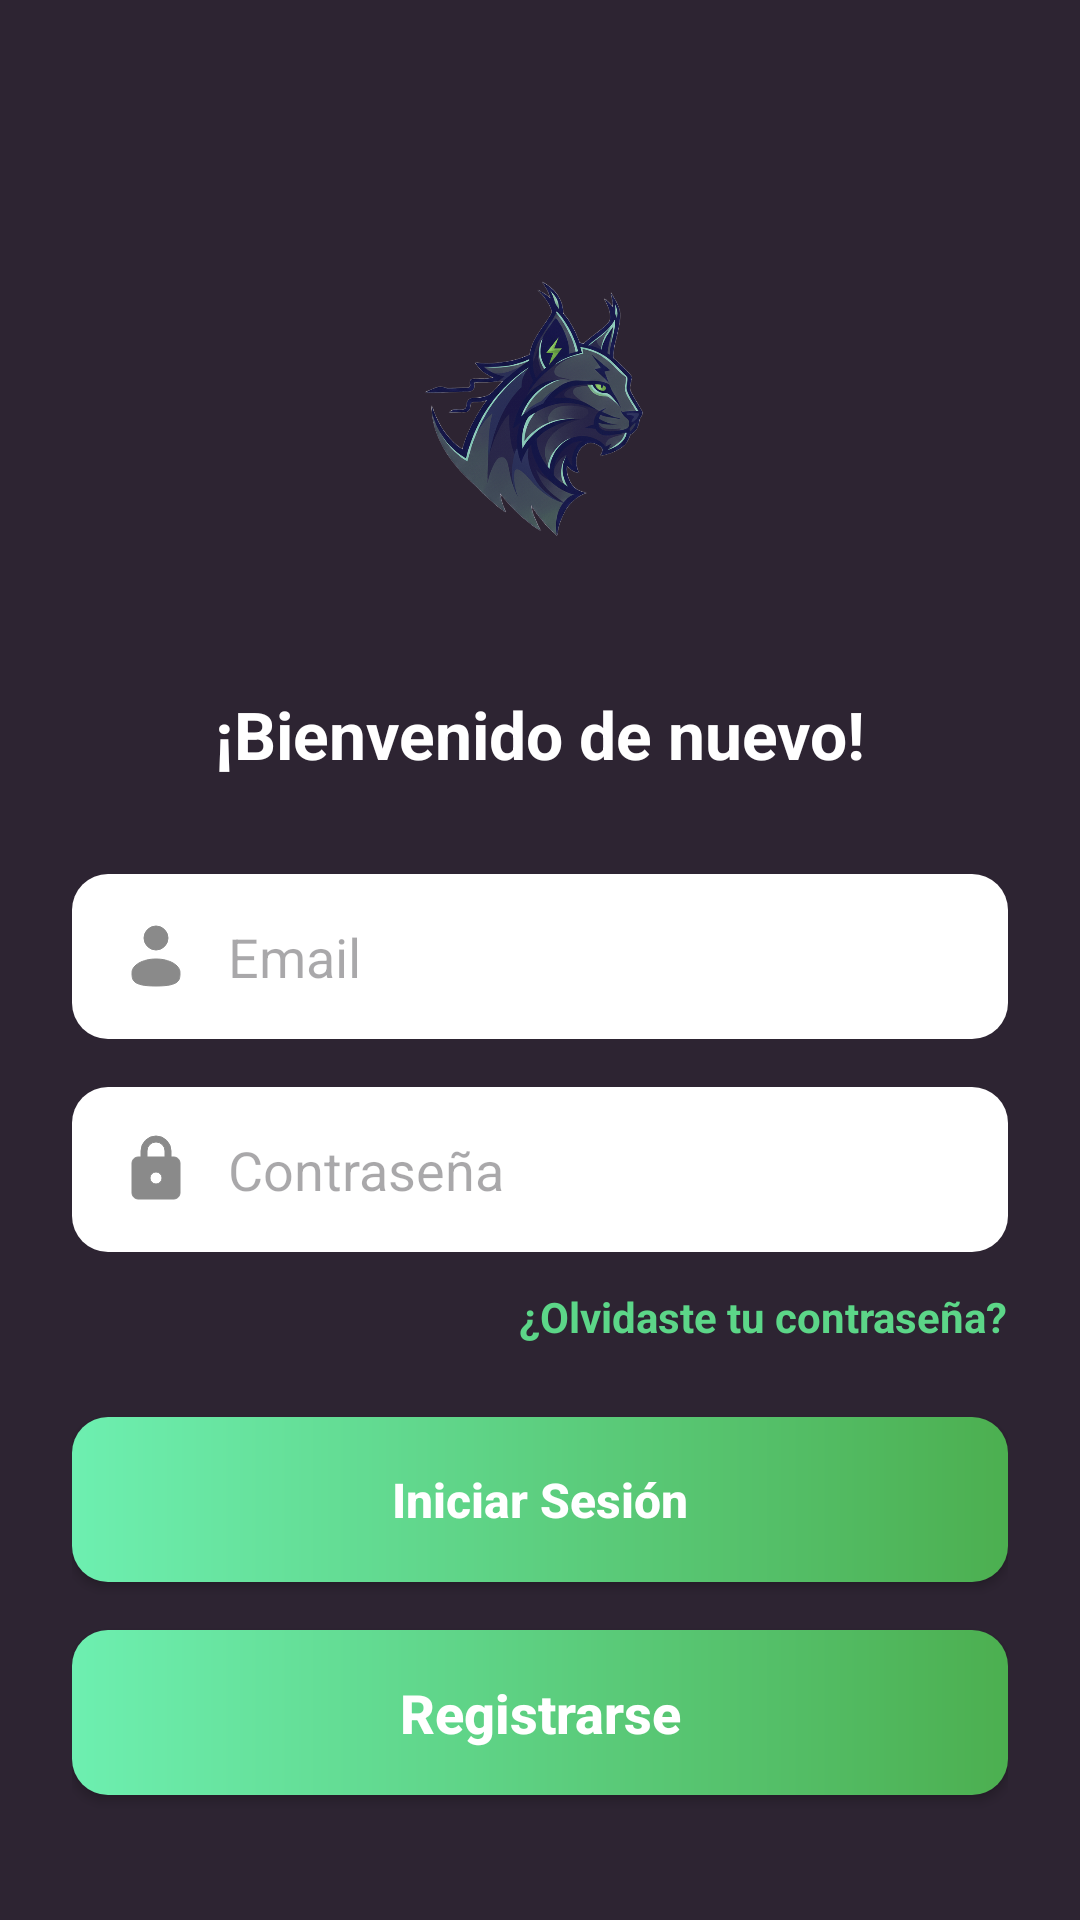

Produce the Android XML layout that renders to this screen, including the resource entries it uses.
<!-- AndroidManifest.xml: application theme Theme.Lynca -->
<!-- res/layout/activity_login.xml -->
<?xml version="1.0" encoding="utf-8"?>
<androidx.constraintlayout.widget.ConstraintLayout
    xmlns:android="http://schemas.android.com/apk/res/android"
    xmlns:app="http://schemas.android.com/apk/res-auto"
    xmlns:tools="http://schemas.android.com/tools"
    android:layout_width="match_parent"
    android:layout_height="match_parent"
    android:background="@color/bg_dark"
    android:padding="24dp">

    <ImageView
        android:id="@+id/ivLogo"
        android:layout_width="150dp"
        android:layout_height="150dp"
        android:src="@drawable/lynca_logo"
        app:layout_constraintTop_toTopOf="parent"
        app:layout_constraintStart_toStartOf="parent"
        app:layout_constraintEnd_toEndOf="parent"
        android:layout_marginTop="40dp"/>

    <TextView
        android:id="@+id/tvTitle"
        android:layout_width="wrap_content"
        android:layout_height="wrap_content"
        android:text="¡Bienvenido de nuevo!"
        android:textColor="@color/white"
        android:textSize="22sp"
        android:textStyle="bold"
        android:layout_marginTop="16dp"
        app:layout_constraintTop_toBottomOf="@id/ivLogo"
        app:layout_constraintStart_toStartOf="parent"
        app:layout_constraintEnd_toEndOf="parent"/>

    <EditText
        android:id="@+id/etEmail"
        android:layout_width="0dp"
        android:layout_height="55dp"
        android:background="@drawable/background_input_white"
        android:hint="Email"
        android:inputType="textEmailAddress"
        android:paddingStart="16dp"
        android:paddingEnd="16dp"
        android:drawableStart="@drawable/ic_user"
        android:drawablePadding="12dp"
        android:drawableTint="@color/text_gray"
        android:layout_marginTop="32dp"
        app:layout_constraintTop_toBottomOf="@id/tvTitle"
        app:layout_constraintStart_toStartOf="parent"
        app:layout_constraintEnd_toEndOf="parent"/>

    <EditText
        android:id="@+id/etPassword"
        android:layout_width="0dp"
        android:layout_height="55dp"
        android:background="@drawable/background_input_white"
        android:hint="Contraseña"
        android:inputType="textPassword"
        android:paddingStart="16dp"
        android:paddingEnd="16dp"
        android:drawableStart="@drawable/ic_lock"
        android:drawablePadding="12dp"
        android:drawableTint="@color/text_gray"
        android:layout_marginTop="16dp"
        app:layout_constraintTop_toBottomOf="@id/etEmail"
        app:layout_constraintStart_toStartOf="parent"
        app:layout_constraintEnd_toEndOf="parent"/>

    <TextView
        android:id="@+id/tvForgotPassword"
        android:layout_width="wrap_content"
        android:layout_height="wrap_content"
        android:text="¿Olvidaste tu contraseña?"
        android:textColor="@color/accent_green"
        android:textSize="14sp"
        android:textStyle="bold"
        android:layout_marginTop="12dp"
        app:layout_constraintTop_toBottomOf="@id/etPassword"
        app:layout_constraintEnd_toEndOf="parent"/>

    <androidx.appcompat.widget.AppCompatButton
        android:id="@+id/btnLogin"
        android:layout_width="0dp"
        android:layout_height="55dp"
        android:background="@drawable/background_btn_green"
        android:text="Iniciar Sesión"
        android:textColor="@color/white"
        android:textStyle="bold"
        android:textSize="16sp"
        android:textAllCaps="false"
        android:layout_marginTop="24dp"
        app:layout_constraintTop_toBottomOf="@id/tvForgotPassword"
        app:layout_constraintStart_toStartOf="parent"
        app:layout_constraintEnd_toEndOf="parent"/>

    <androidx.appcompat.widget.AppCompatButton
        android:id="@+id/btnRegisterAction"
        android:layout_width="0dp"
        android:layout_height="55dp"
        android:background="@drawable/background_btn_green"
        android:text="Registrarse"
        android:textColor="@color/white"
        android:textStyle="bold"
        android:textSize="18sp"
        android:textAllCaps="false"
        android:layout_marginTop="16dp"
        app:layout_constraintTop_toBottomOf="@id/btnLogin"
        app:layout_constraintStart_toStartOf="parent"
        app:layout_constraintEnd_toEndOf="parent"/>

    <View
        android:id="@+id/dividerLeft"
        android:layout_width="0dp"
        android:layout_height="1dp"
        android:background="#555555"
        android:layout_marginEnd="8dp"
        app:layout_constraintStart_toStartOf="parent"
        app:layout_constraintEnd_toStartOf="@id/tvDividerText"
        app:layout_constraintTop_toTopOf="@id/tvDividerText"
        app:layout_constraintBottom_toBottomOf="@id/tvDividerText"/>

    <TextView
        android:id="@+id/tvDividerText"
        android:layout_width="wrap_content"
        android:layout_height="wrap_content"
        android:text="O Inicia sesión con"
        android:textColor="@color/text_gray"
        android:layout_marginTop="32dp"
        app:layout_constraintTop_toBottomOf="@id/btnRegisterAction"
        app:layout_constraintStart_toStartOf="parent"
        app:layout_constraintEnd_toEndOf="parent"/>

    <View
        android:id="@+id/dividerRight"
        android:layout_width="0dp"
        android:layout_height="1dp"
        android:background="#555555"
        android:layout_marginStart="8dp"
        app:layout_constraintEnd_toEndOf="parent"
        app:layout_constraintStart_toEndOf="@id/tvDividerText"
        app:layout_constraintTop_toTopOf="@id/tvDividerText"
        app:layout_constraintBottom_toBottomOf="@id/tvDividerText"/>

    <androidx.appcompat.widget.AppCompatButton
        android:id="@+id/btnGoogle"
        android:layout_width="0dp"
        android:layout_height="55dp"
        android:background="@drawable/background_btn_google"
        android:text="Google"
        android:textColor="@color/white"
        android:textStyle="bold"
        android:textAllCaps="false"
        android:drawableStart="@drawable/ic_google"
        android:paddingStart="32dp"
        android:paddingEnd="32dp"
        android:layout_marginTop="24dp"
        app:layout_constraintTop_toBottomOf="@id/tvDividerText"
        app:layout_constraintStart_toStartOf="parent"
        app:layout_constraintEnd_toEndOf="parent"/>


</androidx.constraintlayout.widget.ConstraintLayout>
<!-- resources referenced by this layout -->
<resources>
  <color name="accent_green">#5CD688</color>
  <color name="bg_dark">#2D2432</color>
  <color name="text_gray">#8A8A8A</color>
  <color name="white">#FFFFFF</color>
  <!-- drawable background_btn_google (drawable) -->
  <?xml version="1.0" encoding="utf-8"?>
  <shape xmlns:android="http://schemas.android.com/apk/res/android">
      <solid android:color="@color/bg_google"/>
      <corners android:radius="12dp"/>
      <stroke android:width="1dp" android:color="#333333"/>
  </shape>
  <!-- drawable background_btn_green (drawable) -->
  <?xml version="1.0" encoding="utf-8"?>
  <shape xmlns:android="http://schemas.android.com/apk/res/android">
      <gradient
          android:startColor="#6DEfb0"
          android:endColor="#4CAF50"
          android:angle="0"/>
      <corners android:radius="12dp"/>
  </shape>
  <!-- drawable background_input_white (drawable) -->
  <?xml version="1.0" encoding="utf-8"?>
  <shape xmlns:android="http://schemas.android.com/apk/res/android">
      <solid android:color="@color/white"/>
      <corners android:radius="12dp"/>
  </shape>
  <!-- drawable ic_lock (drawable) -->
  <vector xmlns:android="http://schemas.android.com/apk/res/android"
      android:width="24dp"
      android:height="24dp"
      android:viewportWidth="24"
      android:viewportHeight="24">
    <path
        android:pathData="M12,17a2,2 0,0 0,2 -2a2,2 0,0 0,-2 -2a2,2 0,0 0,-2 2a2,2 0,0 0,2 2m6,-9a2,2 0,0 1,2 2v10a2,2 0,0 1,-2 2L6,22a2,2 0,0 1,-2 -2L4,10a2,2 0,0 1,2 -2h1L7,6a5,5 0,0 1,5 -5a5,5 0,0 1,5 5v2zM12,3a3,3 0,0 0,-3 3v2h6L15,6a3,3 0,0 0,-3 -3"
        android:fillColor="#FF000000"
        android:strokeColor="#FF000000"/>
  </vector>
  <!-- drawable ic_user (drawable) -->
  <vector xmlns:android="http://schemas.android.com/apk/res/android"
      android:width="24dp"
      android:height="24dp"
      android:viewportWidth="24"
      android:viewportHeight="24">
    <path
        android:pathData="M12,6m-4,0a4,4 0,1 1,8 0a4,4 0,1 1,-8 0"
        android:fillColor="#FF000000"
        android:strokeColor="#FF000000"/>
    <path
        android:pathData="M20,17.5c0,2.485 0,4.5 -8,4.5s-8,-2.015 -8,-4.5S7.582,13 12,13s8,2.015 8,4.5"
        android:fillColor="#FF000000"
        android:strokeColor="#FF000000"/>
  </vector>
  <!-- drawable lynca_logo: png bitmap (drawable, 97118 bytes) -->
  <style name="Theme.Lynca" parent="Base.Theme.Lynca" />
  <color name="bg_google">#1A1F1C</color>
  <style name="Base.Theme.Lynca" parent="Theme.Material3.DayNight.NoActionBar">
          
          
      </style>
</resources>
